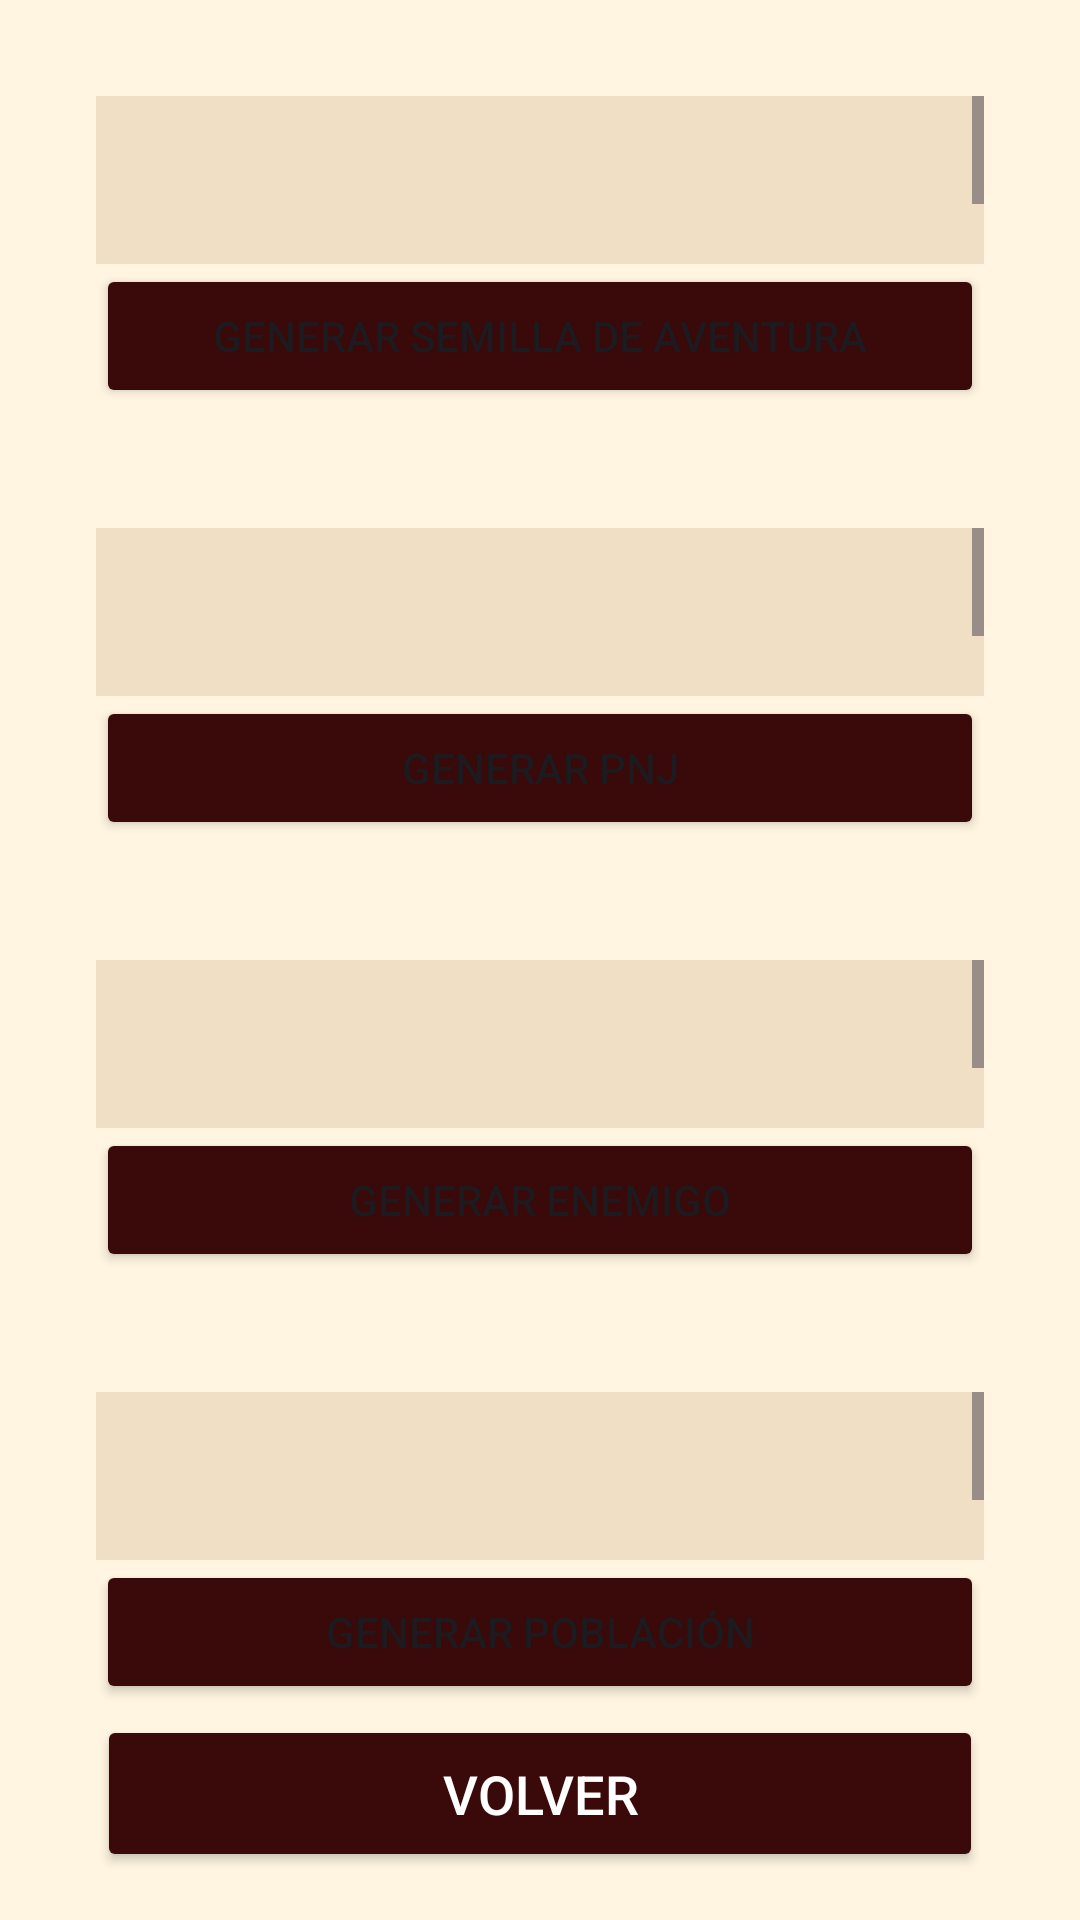

Produce the Android XML layout that renders to this screen, including the resource entries it uses.
<!-- AndroidManifest.xml: application theme Theme.MasterHammer -->
<!-- res/layout/activity_semillas.xml -->
<?xml version="1.0" encoding="utf-8"?>
<androidx.constraintlayout.widget.ConstraintLayout xmlns:android="http://schemas.android.com/apk/res/android"
    xmlns:tools="http://schemas.android.com/tools"
    xmlns:app="http://schemas.android.com/apk/res-auto"

    android:id="@+id/main"
    android:layout_width="match_parent"
    android:layout_height="match_parent"
    android:padding="16dp"
    android:background="#FFF5E1"
    tools:context=".Semillas">


    
    <LinearLayout
            android:layout_width="match_parent"
            android:layout_height="match_parent"
            android:orientation="vertical"
            android:padding="16dp"
            android:gravity="center_horizontal">

        
            <ScrollView
                android:layout_width="match_parent"
                android:layout_height="0dp"
                android:layout_weight="2">
                <TextView
                    android:id="@+id/textViewSemilla"
                    android:layout_width="match_parent"
                    android:layout_height="wrap_content"

                    android:textSize="20sp"
                    android:gravity="center"
                    android:textColor="@color/black"
                    android:padding="30dp"
                    android:background="#58D2B48C"/>
            </ScrollView>

        
        <Button
                android:id="@+id/botonSemilla"
                android:layout_width="match_parent"
                android:layout_height="wrap_content"
                android:text="Generar semilla de aventura"
                android:backgroundTint="#3A0909"
                android:layout_marginBottom="40dp"/>


        
        <ScrollView
                android:layout_width="match_parent"
                android:layout_height="0dp"
                android:layout_weight="2">
                <TextView
                    android:id="@+id/textViewPnj"
                    android:layout_width="match_parent"
                    android:layout_height="wrap_content"

                    android:textSize="20sp"
                    android:gravity="center"
                    android:textColor="@color/black"
                    android:padding="30dp"
                    android:background="#58D2B48C"/>
            </ScrollView>

        
            <Button
                android:id="@+id/botonPnj"
                android:layout_width="match_parent"
                android:layout_height="wrap_content"
                android:text="Generar pnj"
                android:backgroundTint="#3A0909"
                android:layout_marginBottom="40dp"/>

        
            <ScrollView
                android:layout_width="match_parent"
                android:layout_height="0dp"
                android:layout_weight="2">
                <TextView
                    android:id="@+id/textViewEnemigo"
                    android:layout_width="match_parent"
                    android:layout_height="wrap_content"

                    android:textSize="20sp"
                    android:gravity="center"
                    android:textColor="@color/black"
                    android:padding="30dp"
                    android:background="#58D2B48C"/>
            </ScrollView>

        
            <Button
                android:id="@+id/botonEnemigo"
                android:layout_width="match_parent"
                android:layout_height="wrap_content"
                android:text="Generar enemigo"
                android:backgroundTint="#3A0909"
                android:layout_marginBottom="40dp"/>

        
            <ScrollView
                android:layout_width="match_parent"
                android:layout_height="0dp"
                android:layout_weight="2">
                <TextView
                    android:id="@+id/textViewPoblacion"
                    android:layout_width="match_parent"
                    android:layout_height="wrap_content"
                    android:textSize="20sp"
                    android:gravity="center"
                    android:textColor="@color/black"
                    android:padding="30dp"
                    android:background="#58D2B48C"/>
            </ScrollView>

            
            <Button
                android:id="@+id/botonPoblacion"
                android:layout_width="match_parent"
                android:layout_height="wrap_content"
                android:text="Generar población"
                android:backgroundTint="#3A0909"
                android:layout_marginBottom="40dp"/>

        </LinearLayout>

    
    <Button
        android:id="@+id/botonIrAMain"
        android:layout_width="0dp"
        android:layout_height="wrap_content"
        android:text="Volver"
        android:textSize="18sp"
        android:padding="14dp"
        android:backgroundTint="#3A0909"
        android:textColor="@android:color/white"
        app:layout_constraintBottom_toBottomOf="parent"
        app:layout_constraintStart_toStartOf="parent"
        app:layout_constraintEnd_toEndOf="parent"
        app:layout_constraintWidth_percent="0.9" />





</androidx.constraintlayout.widget.ConstraintLayout>
<!-- resources referenced by this layout -->
<resources>
  <color name="black">#FF000000</color>
  <style name="Theme.MasterHammer" parent="Base.Theme.MasterHammer" />
  <style name="Base.Theme.MasterHammer" parent="Theme.Material3.DayNight.NoActionBar">
          
          
      </style>
</resources>
